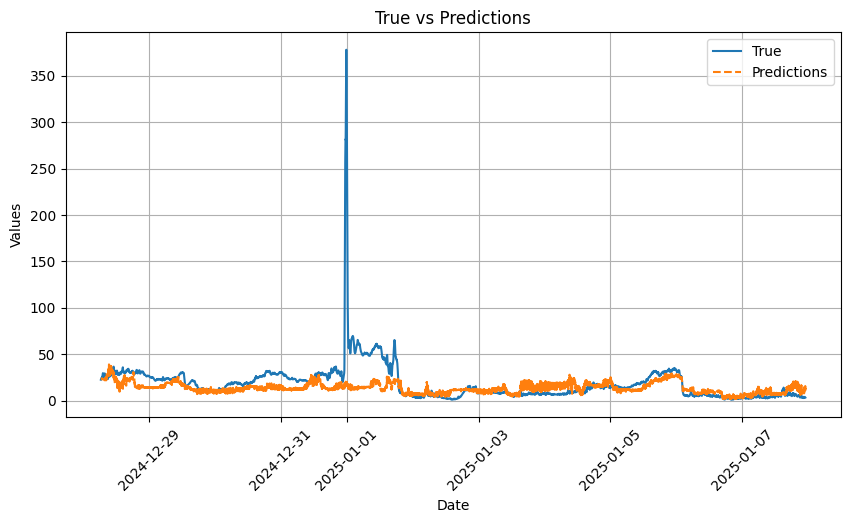

Data behind this chart, as committed beside it:
_time, True, Predictions, sht_humid, sht_temp, NO2_W_A, NO_W_A, O3_W_A
2024-12-28 06:28:00+00:00, 22.5, 23.1, 93.62, -5.53, 2.13, 8.75, -7.35
2024-12-28 06:29:00+00:00, 22.6, 23.1, 93.45, -5.55, 2.23, 8.99, -7.42
2024-12-28 06:30:00+00:00, 22.6, 23.1, 93.26, -5.57, 2.29, 8.84, -7.56
2024-12-28 06:31:00+00:00, 22.7, 23.1, 93.24, -5.57, 2.1, 9.29, -7.41
2024-12-28 06:32:00+00:00, 22.9, 23.1, 93.45, -5.56, 2.25, 9.33, -7.19
2024-12-28 06:33:00+00:00, 23.2, 23.1, 93.7, -5.55, 2.34, 9.2, -7.35
2024-12-28 06:34:00+00:00, 23.2, 23.1, 93.81, -5.56, 2.31, 9.0, -7.31
2024-12-28 06:35:00+00:00, 23.3, 23.1, 93.94, -5.56, 2.2, 9.39, -7.5
2024-12-28 06:36:00+00:00, 23.3, 23.1, 93.99, -5.56, 2.39, 9.49, -7.46
2024-12-28 06:37:00+00:00, 23.4, 23.1, 93.96, -5.56, 2.29, 9.42, -7.47
2024-12-28 06:38:00+00:00, 23.5, 23.1, 93.94, -5.57, 2.27, 9.14, -7.43
2024-12-28 06:39:00+00:00, 23.5, 23.1, 93.96, -5.57, 2.25, 9.49, -7.3
2024-12-28 06:40:00+00:00, 23.7, 23.1, 93.97, -5.57, 2.48, 9.31, -7.54
2024-12-28 06:41:00+00:00, 23.9, 23.1, 93.95, -5.58, 2.18, 9.62, -7.39
2024-12-28 06:42:00+00:00, 24.1, 23.1, 93.86, -5.59, 2.38, 9.43, -7.29
2024-12-28 06:43:00+00:00, 24.4, 23.1, 93.79, -5.61, 2.21, 8.95, -7.22
2024-12-28 06:44:00+00:00, 24.6, 23.1, 93.73, -5.63, 2.33, 9.25, -7.31
2024-12-28 06:45:00+00:00, 24.8, 23.1, 93.66, -5.64, 2.34, 9.12, -7.37
2024-12-28 06:46:00+00:00, 24.6, 23.1, 93.71, -5.64, 2.32, 8.99, -7.3
2024-12-28 06:47:00+00:00, 24.3, 23.1, 93.77, -5.64, 2.35, 9.12, -7.43
2024-12-28 06:48:00+00:00, 24.2, 23.1, 93.77, -5.64, 2.24, 8.85, -7.28
2024-12-28 06:49:00+00:00, 24.2, 23.1, 93.72, -5.66, 2.15, 9.35, -7.6
2024-12-28 06:50:00+00:00, 24.3, 23.1, 93.59, -5.66, 2.37, 8.91, -7.46
2024-12-28 06:51:00+00:00, 24.3, 23.8, 93.36, -5.68, 2.29, 8.56, -7.45
2024-12-28 06:52:00+00:00, 24.2, 23.1, 93.15, -5.69, 2.24, 8.67, -7.48
2024-12-28 06:53:00+00:00, 24.2, 23.1, 93.21, -5.69, 2.4, 8.82, -7.49
2024-12-28 06:54:00+00:00, 24.2, 23.1, 93.51, -5.67, 2.06, 8.8, -7.46
2024-12-28 06:55:00+00:00, 24.5, 23.8, 93.92, -5.65, 2.33, 8.34, -7.37
2024-12-28 06:56:00+00:00, 24.8, 23.1, 94.28, -5.61, 2.24, 8.71, -7.37
2024-12-28 06:57:00+00:00, 25.0, 23.1, 94.53, -5.58, 2.25, 8.6, -7.33
2024-12-28 06:58:00+00:00, 25.1, 23.1, 94.68, -5.56, 2.22, 9.42, -7.37
2024-12-28 06:59:00+00:00, 25.4, 23.1, 94.72, -5.54, 2.29, 9.33, -7.39
2024-12-28 07:00:00+00:00, 25.9, 23.1, 94.67, -5.54, 2.15, 9.54, -7.46
2024-12-28 07:01:00+00:00, 26.2, 23.1, 94.62, -5.54, 2.3, 9.28, -7.31
2024-12-28 07:02:00+00:00, 26.4, 23.1, 94.52, -5.54, 2.3, 9.63, -7.17
2024-12-28 07:03:00+00:00, 26.4, 23.1, 94.5, -5.53, 2.42, 9.61, -7.26
2024-12-28 07:04:00+00:00, 26.7, 23.1, 94.63, -5.51, 2.29, 9.48, -7.25
2024-12-28 07:05:00+00:00, 27.2, 23.1, 94.72, -5.49, 2.2, 9.9, -7.27
2024-12-28 07:07:00+00:00, 28.0, 23.1, 94.64, -5.48, 2.15, 9.79, -7.33
2024-12-28 07:08:00+00:00, 28.3, 23.1, 94.5, -5.48, 2.36, 9.62, -7.38
2024-12-28 07:09:00+00:00, 28.8, 23.1, 94.34, -5.5, 2.36, 10.03, -7.52
2024-12-28 07:10:00+00:00, 29.3, 23.1, 94.12, -5.51, 2.24, 9.9, -7.38
2024-12-28 07:11:00+00:00, 29.6, 23.1, 93.94, -5.53, 2.07, 9.95, -7.51
2024-12-28 07:12:00+00:00, 29.6, 23.1, 93.91, -5.53, 2.21, 10.19, -7.15
2024-12-28 07:13:00+00:00, 29.5, 23.1, 94.02, -5.52, 2.21, 10.4, -7.38
2024-12-28 07:14:00+00:00, 29.3, 23.1, 94.03, -5.53, 2.14, 9.94, -7.58
2024-12-28 07:15:00+00:00, 28.8, 23.1, 94.03, -5.52, 2.32, 9.98, -7.42
2024-12-28 07:16:00+00:00, 28.4, 23.1, 94.05, -5.52, 2.13, 9.98, -7.51
2024-12-28 07:17:00+00:00, 28.2, 23.1, 94.03, -5.52, 2.2, 10.27, -7.44
2024-12-28 07:18:00+00:00, 28.1, 23.1, 93.92, -5.53, 2.29, 9.96, -7.21
2024-12-28 07:19:00+00:00, 27.8, 23.1, 93.77, -5.55, 2.18, 10.09, -7.37
2024-12-28 07:20:00+00:00, 27.3, 23.1, 93.56, -5.56, 2.34, 9.44, -7.35
2024-12-28 07:21:00+00:00, 26.8, 23.1, 93.28, -5.58, 2.18, 9.96, -7.44
2024-12-28 07:22:00+00:00, 26.3, 23.1, 93.02, -5.59, 2.04, 9.92, -7.64
2024-12-28 07:23:00+00:00, 26.0, 23.1, 92.76, -5.6, 2.2, 9.6, -7.28
2024-12-28 07:24:00+00:00, 25.5, 23.1, 92.53, -5.62, 2.07, 10.14, -7.36
2024-12-28 07:25:00+00:00, 24.9, 23.1, 92.55, -5.61, 2.39, 9.99, -7.17
2024-12-28 07:26:00+00:00, 24.4, 23.1, 93.13, -5.58, 2.25, 10.41, -7.4
2024-12-28 07:27:00+00:00, 24.3, 23.1, 93.78, -5.54, 2.26, 9.9, -7.46
2024-12-28 07:28:00+00:00, 24.4, 23.1, 94.18, -5.51, 2.18, 10.24, -7.4
... 15,130 more rows
